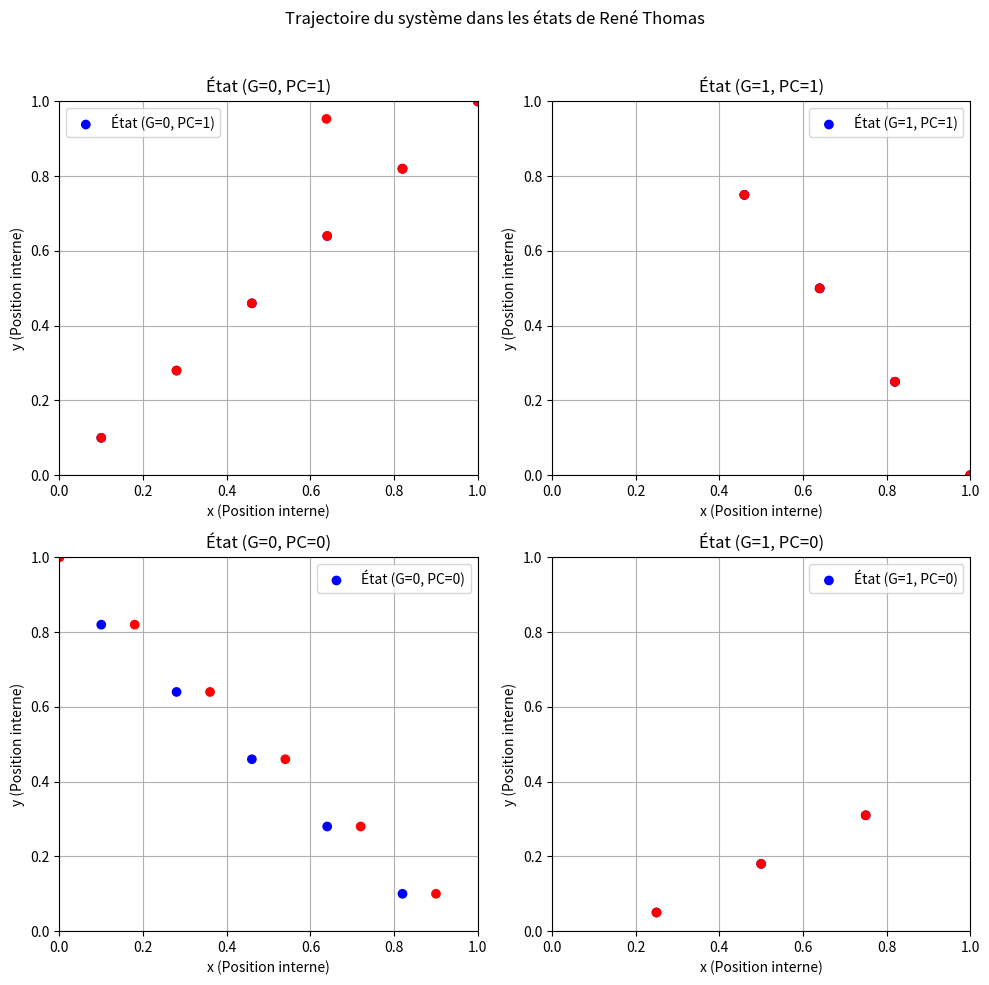
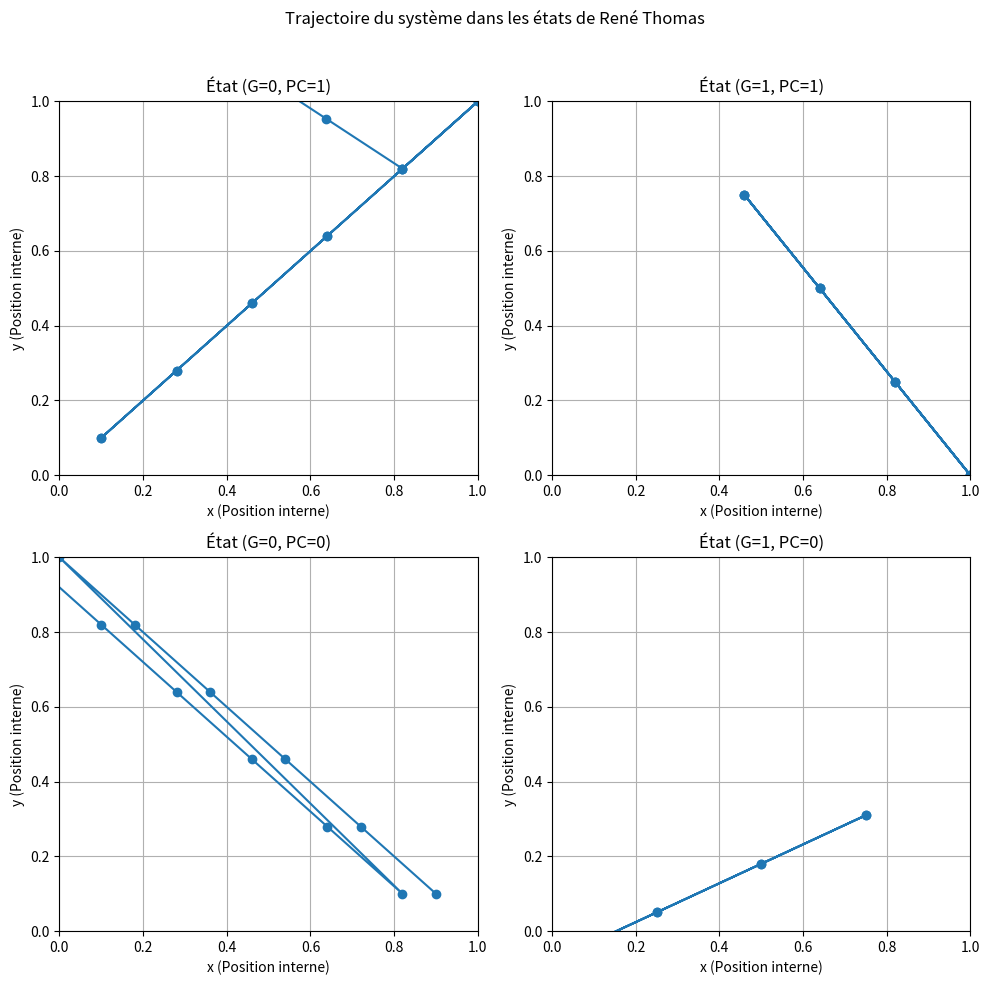
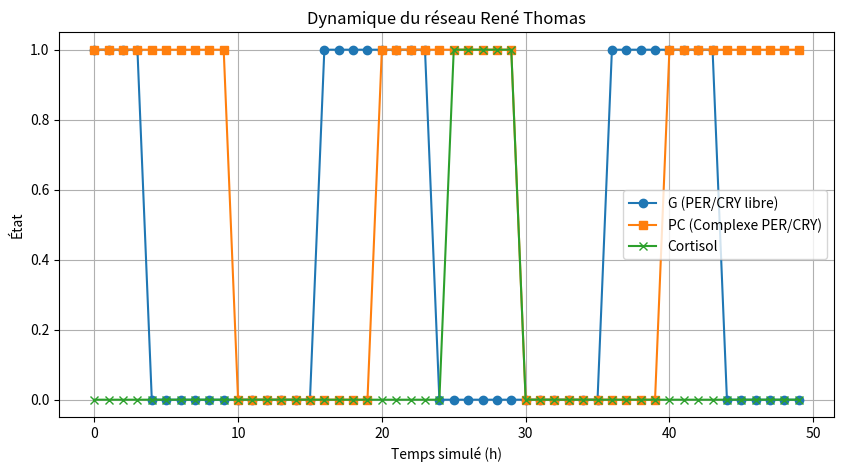

Python code for these plots, in order:
import numpy as np
import matplotlib.pyplot as plt

# Définition des célérités selon l'état (G, PC)
celerities = {
    (0, 0, 0): (0.18, -0.18),
    (0, 1, 0): (-0.18, -0.18),
    (1, 0, 0): (0.25, 0.13),
    (1, 1, 0): (-0.18, 0.25),
    # avec cortisol
    (0, 0, 1): (1/7.5, 1/5.5),
    (0, 1, 1): (-1/5.5, 1/7.5),
    (1, 0, 1): (1/4, -1/5.5),
    (1, 1, 1): (1/4, 1/4),
}


# Initialisation des états
G, PC, C= 1, 1, 0 # État initial
x, y = 1.0, 0.0  # Position initiale correcte
epsilon = 0.05  # Seuil de tolérance
dt = 1  # Pas de temps
max_time = 50  # Temps maximal simulé en heures
max_iterations = 5000  # Sécurité pour éviter boucle infinie

# Stockage des données pour affichage
time_vals = []
G_vals = []
PC_vals = []
C_vals = []
x_vals = []
y_vals = []
state_vals = []
#state_trajectories = {(0, 0): ([], []), (0, 1): ([], []), (1, 0): ([], []), (1, 1): ([], [])}
state_trajectories = {(0, 0): ([], [], []), (0, 1): ([], [], []), (1, 0): ([], [], []), (1, 1): ([], [], [])}

# Boucle de simulation
t = 0  # Temps initial
while t * dt < max_time and t < max_iterations:
        # Déclencher un pic de cortisol à t = 8h
    if t * dt == 25:
        C =  1 # Activation du cortisol
        print(f"🔥 Pic de cortisol déclenché à t={t*dt}h")

    # Désactiver le cortisol après 4 heures d'action (t=12h)
    if t * dt == 30:
        C = 0  # Désactivation du cortisol
        print(f"🛑 Cortisol désactivé à t={t*dt}h")

    time_vals.append(t * dt)
    G_vals.append(G)
    PC_vals.append(PC)
    C_vals.append(C)
    x_vals.append(x)
    y_vals.append(y)
    state_vals.append((G, PC))
    state_trajectories[(G, PC)][0].append(x)
    state_trajectories[(G, PC)][1].append(y)
    state_trajectories[(G, PC)][2].append(t * dt)

    # Récupérer les célérités de l'état actuel
    c_x, c_y = celerities[(G, PC, C)]

    # Mettre à jour les positions x et y
    x += c_x * dt
    y += c_y * dt

    # Affichage de l'avancement toutes les 10 itérations
    print(f"[t={t*dt:.1f}h] G={G}, PC={PC}, x={x:.3f}, y={y:.3f}")

    # Gestion des transitions avec objectifs propres à chaque état
    if G == 1 and PC == 1: # (1,1) -> (0,1)
        if x <= epsilon: #donc x cherche à etre à 0 # (1,1) -> (0,1)
            G, PC = 0, 1
            x = 1 # transition depuis 1,1 vers 0,1 donc passe le mur et passe de 0 à 1
        elif y >= 1 - epsilon: #glissement
            G, PC = 0, 1
            y = 1
            x = 1
    elif G == 0 and PC == 1: # (0,1) -> (0,0)
        if y <= epsilon:  # (0,1) -> (0,0)
            G, PC = 0, 0
            y = 1 # transition depuis 0,1 vers 0,0 donc passe le mur et passe de 0 à 1
        elif x <= epsilon: #glissement
            G, PC = 0, 0
            y = 1
            x = 0   
    elif G == 0 and PC == 0:
        if x >= 1 - epsilon:  # (0,0) -> (1,0)
            G, PC = 1, 0
            x = 0 # transition depuis 0,0 vers 1,0 donc passe le mur et passe de 1 à 0
        elif y <= epsilon: #glissement
            G, PC = 1, 0
            x = 0
            y = 0
    elif G == 1 and PC == 0:
        if y >= 1 - epsilon:  # (1,0) -> (1,1)
            G, PC = 1, 1
            y = 0 # transition depuis 1,0 vers 1,1 donc passe le mur et passe de 1 à 0
        elif x >= 1 - epsilon: #glissement
            G, PC = 1, 1
            x = 1
            y = 0


    print(f"✅ Nouveau état: (G={G}, PC={PC}) à t={t*dt:.1f}h, x={x:.3f}, y={y:.3f}\n")
    
    t += 1  # Incrémentation du temps

# Vérification si la simulation s'est bien arrêtée
if t >= max_iterations:
    print("⛔ Attention : simulation arrêtée après 5000 itérations (sécurité active)")


# Affichage des graphiques pour chaque état
fig, axes = plt.subplots(2, 2, figsize=(10, 10))
state_positions = {(1, 1): (0, 1), (0, 1): (0, 0), (1, 0): (1, 1), (0, 0): (1, 0)}

for (state, ax_pos) in state_positions.items():
    ax = axes[ax_pos[0], ax_pos[1]]
    times = np.array(state_trajectories[state][2])
    colors = ['blue' if t < 24 else 'red' for t in times]
    ax.scatter(state_trajectories[state][0], state_trajectories[state][1], c=colors, label=f"État (G={state[0]}, PC={state[1]})")
    ax.set_xlim(0, 1)
    ax.set_ylim(0, 1)
    ax.set_title(f"État (G={state[0]}, PC={state[1]})")
    ax.set_xlabel("x (Position interne)")
    ax.set_ylabel("y (Position interne)")
    ax.grid()
    ax.legend()

plt.suptitle("Trajectoire du système dans les états de René Thomas")
plt.tight_layout(rect=[0, 0, 1, 0.96])
plt.show()

# Affichage des graphiques pour chaque état
fig, axes = plt.subplots(2, 2, figsize=(10, 10))
state_positions = {(1, 1): (0, 1), (0, 1): (0, 0), (1, 0): (1, 1), (0, 0): (1, 0)}

for (state, ax_pos) in state_positions.items():
    ax = axes[ax_pos[0], ax_pos[1]]
    ax.plot(state_trajectories[state][0], state_trajectories[state][1], marker='o', linestyle='-')
    ax.set_xlim(0, 1)
    ax.set_ylim(0, 1)
    ax.set_title(f"État (G={state[0]}, PC={state[1]})")
    ax.set_xlabel("x (Position interne)")
    ax.set_ylabel("y (Position interne)")
    ax.grid()

plt.suptitle("Trajectoire du système dans les états de René Thomas")
plt.tight_layout(rect=[0, 0, 1, 0.96])
plt.show()

# Affichage du graphique des transitions temporelles
plt.figure(figsize=(10, 5))
plt.plot(time_vals, G_vals, label="G (PER/CRY libre)", linestyle='-', marker='o')
plt.plot(time_vals, PC_vals, label="PC (Complexe PER/CRY)", linestyle='-', marker='s')
plt.plot(time_vals, C_vals, label="Cortisol", linestyle='-', marker='x')
plt.xlabel("Temps simulé (h)")
plt.ylabel("État")
plt.title("Dynamique du réseau René Thomas")
plt.legend()
plt.grid()
plt.show()
